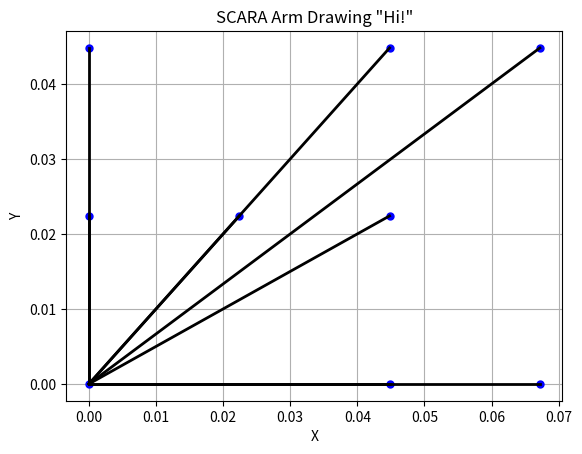

The matplotlib source for this figure:
import matplotlib.pyplot as plt
import numpy as np

# SCARA arm parameters
link_lengths = [0.14, 0.14]  # Lengths of the two main links

def forward_kinematics(theta1, theta2):
    theta1 = np.radians(theta1)
    theta2 = np.radians(theta2)
    
    x1 = link_lengths[0] * np.cos(theta1)
    y1 = link_lengths[0] * np.sin(theta1)
    
    x2 = x1 + link_lengths[1] * np.cos(theta1 + theta2)
    y2 = y1 + link_lengths[1] * np.sin(theta1 + theta2)
    
    return x2, y2

def inverse_kinematics(x, y):
    l1, l2 = link_lengths
    cos_theta2 = (x**2 + y**2 - l1**2 - l2**2) / (2 * l1 * l2)
    theta2 = np.arccos(np.clip(cos_theta2, -1.0, 1.0))
    
    k1 = l1 + l2 * np.cos(theta2)
    k2 = l2 * np.sin(theta2)
    theta1 = np.arctan2(y, x) - np.arctan2(k2, k1)
    
    return np.degrees(theta1), np.degrees(theta2)

def draw_text():
    # Manually defined path for "Hi!"
    path = np.array([
        [0.0, 0.0], [0.0, 0.1], [0.0, 0.2],  # Vertical line for "H"
        [0.1, 0.1], [0.2, 0.1],  # Horizontal line for "H"
        [0.2, 0.0], [0.2, 0.2],  # Vertical line for "H"
        [0.3, 0.0], [0.3, 0.2],  # Vertical line for "I"
    ])

    # Normalize the path to fit within the workspace
    path = path * (sum(link_lengths) * 0.8)
    
    angles = []
    for x, y in path:
        theta1, theta2 = inverse_kinematics(x, y)
        angles.append((theta1, theta2))
    
    # Plotting the SCARA arm at each point
    plt.figure()
    for theta1, theta2 in angles:
        x, y = forward_kinematics(theta1, theta2)
        plt.plot(x, y, 'bo', markersize=5)
        plt.plot([0, x], [0, y], 'k-', lw=2)
    plt.xlabel('X')
    plt.ylabel('Y')
    plt.title('SCARA Arm Drawing "Hi!"')
    plt.grid(True)
    plt.show()

# Example usage
draw_text()
